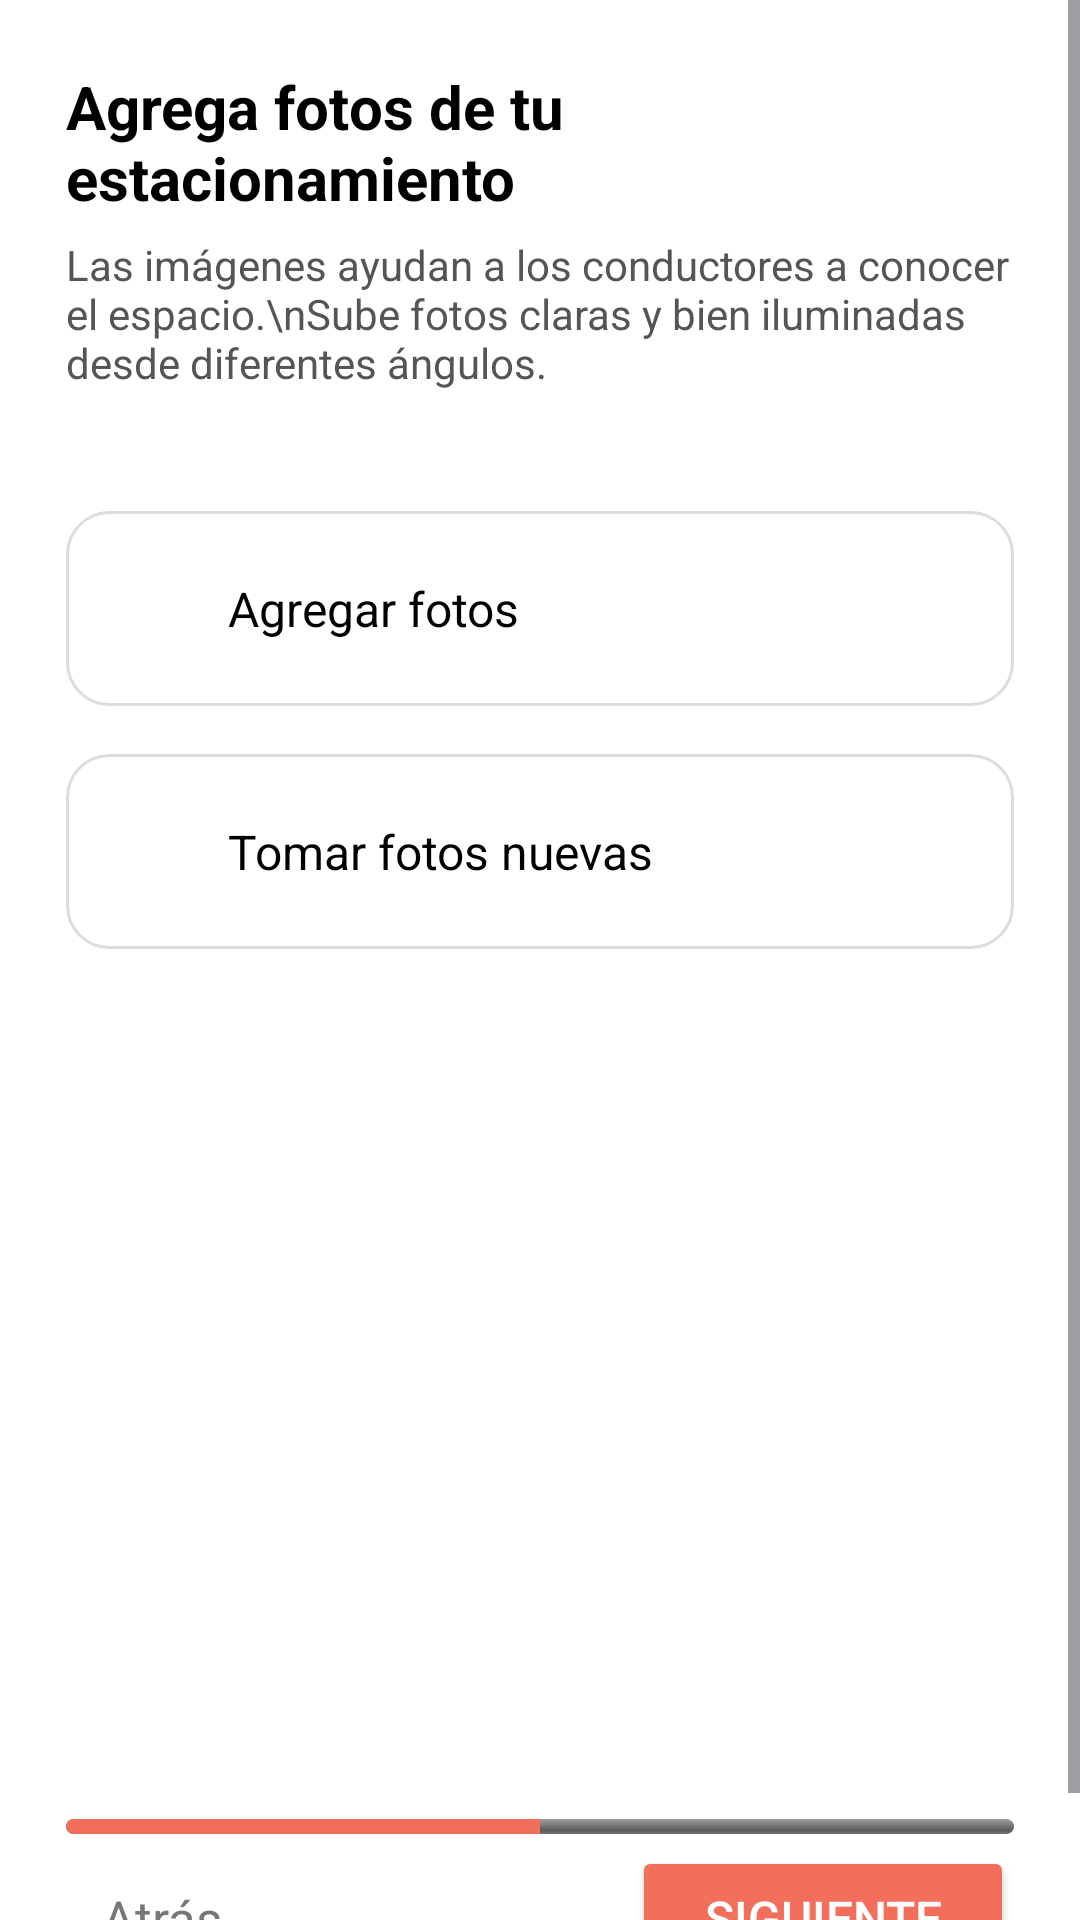

The Android layout XML behind this screen, and the referenced resources:
<!-- AndroidManifest.xml: application theme Theme.Vieneviene -->
<!-- res/layout/fragment_registro_paso4.xml -->
<?xml version="1.0" encoding="utf-8"?>
<ScrollView xmlns:android="http://schemas.android.com/apk/res/android"
    xmlns:app="http://schemas.android.com/apk/res-auto"
    android:layout_width="match_parent"
    android:layout_height="match_parent"
    android:fillViewport="true"
    android:background="#FFFFFF">

    <LinearLayout
        android:orientation="vertical"
        android:layout_width="match_parent"
        android:layout_height="wrap_content"
        android:padding="22dp">

        
        <TextView
            android:id="@+id/txtTitulo"
            android:layout_width="wrap_content"
            android:layout_height="wrap_content"
            android:text="Agrega fotos de tu estacionamiento"
            android:textColor="#000"
            android:textSize="20sp"
            android:textStyle="bold" />

        
        <TextView
            android:id="@+id/txtDescripcion"
            android:layout_width="wrap_content"
            android:layout_height="wrap_content"
            android:text="Las imágenes ayudan a los conductores a conocer el espacio.\nSube fotos claras y bien iluminadas desde diferentes ángulos."
            android:textColor="#555"
            android:textSize="14sp"
            android:layout_marginTop="6dp" />

        
        <LinearLayout
            android:id="@+id/btnAgregarFotos"
            android:layout_width="match_parent"
            android:layout_height="65dp"
            android:background="@drawable/bg_boton_fotos"
            android:orientation="horizontal"
            android:gravity="center_vertical"
            android:paddingHorizontal="18dp"
            android:layout_marginTop="40dp">

            <ImageView
                android:layout_width="24dp"
                android:layout_height="24dp"
                android:src="@drawable/add"
                app:tint="#3E3D3D" />

            <TextView
                android:layout_width="wrap_content"
                android:layout_height="wrap_content"
                android:text="Agregar fotos"
                android:textSize="16sp"
                android:textColor="#000"
                android:layout_marginStart="12dp" />
        </LinearLayout>

        
        <LinearLayout
            android:id="@+id/btnTomarFotos"
            android:layout_width="match_parent"
            android:layout_height="65dp"
            android:background="@drawable/bg_boton_fotos"
            android:orientation="horizontal"
            android:gravity="center_vertical"
            android:paddingHorizontal="18dp"
            android:layout_marginTop="16dp">

            <ImageView
                android:layout_width="24dp"
                android:layout_height="24dp"
                android:src="@drawable/photo_camera"
                app:tint="#3E3D3D" />

            <TextView
                android:layout_width="wrap_content"
                android:layout_height="wrap_content"
                android:text="Tomar fotos nuevas"
                android:textSize="16sp"
                android:textColor="#000"
                android:layout_marginStart="12dp" />
        </LinearLayout>

        
        <LinearLayout
            android:layout_width="match_parent"
            android:layout_height="wrap_content"
            android:orientation="vertical"
            android:paddingTop="250dp">

            
            <ProgressBar
                android:id="@+id/progressBar"
                style="@android:style/Widget.ProgressBar.Horizontal"
                android:layout_width="match_parent"
                android:layout_height="5dp"
                android:max="100"
                android:progress="50"
                android:progressTint="@color/melon"
                android:layout_marginTop="40dp" />

            
            <LinearLayout
                android:layout_width="match_parent"
                android:layout_height="wrap_content"
                android:orientation="horizontal"
                android:gravity="center_vertical"
                android:paddingTop="4dp">

                
                <TextView
                    android:id="@+id/btnAtras"
                    android:layout_width="0dp"
                    android:layout_height="wrap_content"
                    android:layout_weight="1"
                    android:text="Atrás"
                    android:textColor="#777"
                    android:textSize="17sp"
                    android:padding="12dp"
                    android:clickable="true"
                    android:focusable="true" />

                
                <Button
                    android:id="@+id/btnSiguiente"
                    android:layout_width="wrap_content"
                    android:layout_height="48dp"
                    android:text="Siguiente"
                    android:backgroundTint="@color/melon"
                    android:textColor="#FFFFFF"
                    android:textSize="16sp"
                    android:paddingStart="24dp"
                    android:paddingEnd="24dp" />
            </LinearLayout>
        </LinearLayout>

    </LinearLayout>

</ScrollView>
<!-- resources referenced by this layout -->
<resources>
  <color name="melon">#f26f5c</color>
  <!-- drawable bg_boton_fotos (drawable) -->
  <shape xmlns:android="http://schemas.android.com/apk/res/android"
      android:shape="rectangle">
  
      <solid android:color="#FFFFFF" />
  
      <corners android:radius="14dp" />
  
      <stroke
          android:width="1dp"
          android:color="#DDDDDD" />
  </shape>
  <style name="Theme.Vieneviene" parent="Base.Theme.Vieneviene" />
  <style name="Base.Theme.Vieneviene" parent="Theme.Material3.DayNight.NoActionBar">
          
          
      </style>
</resources>
